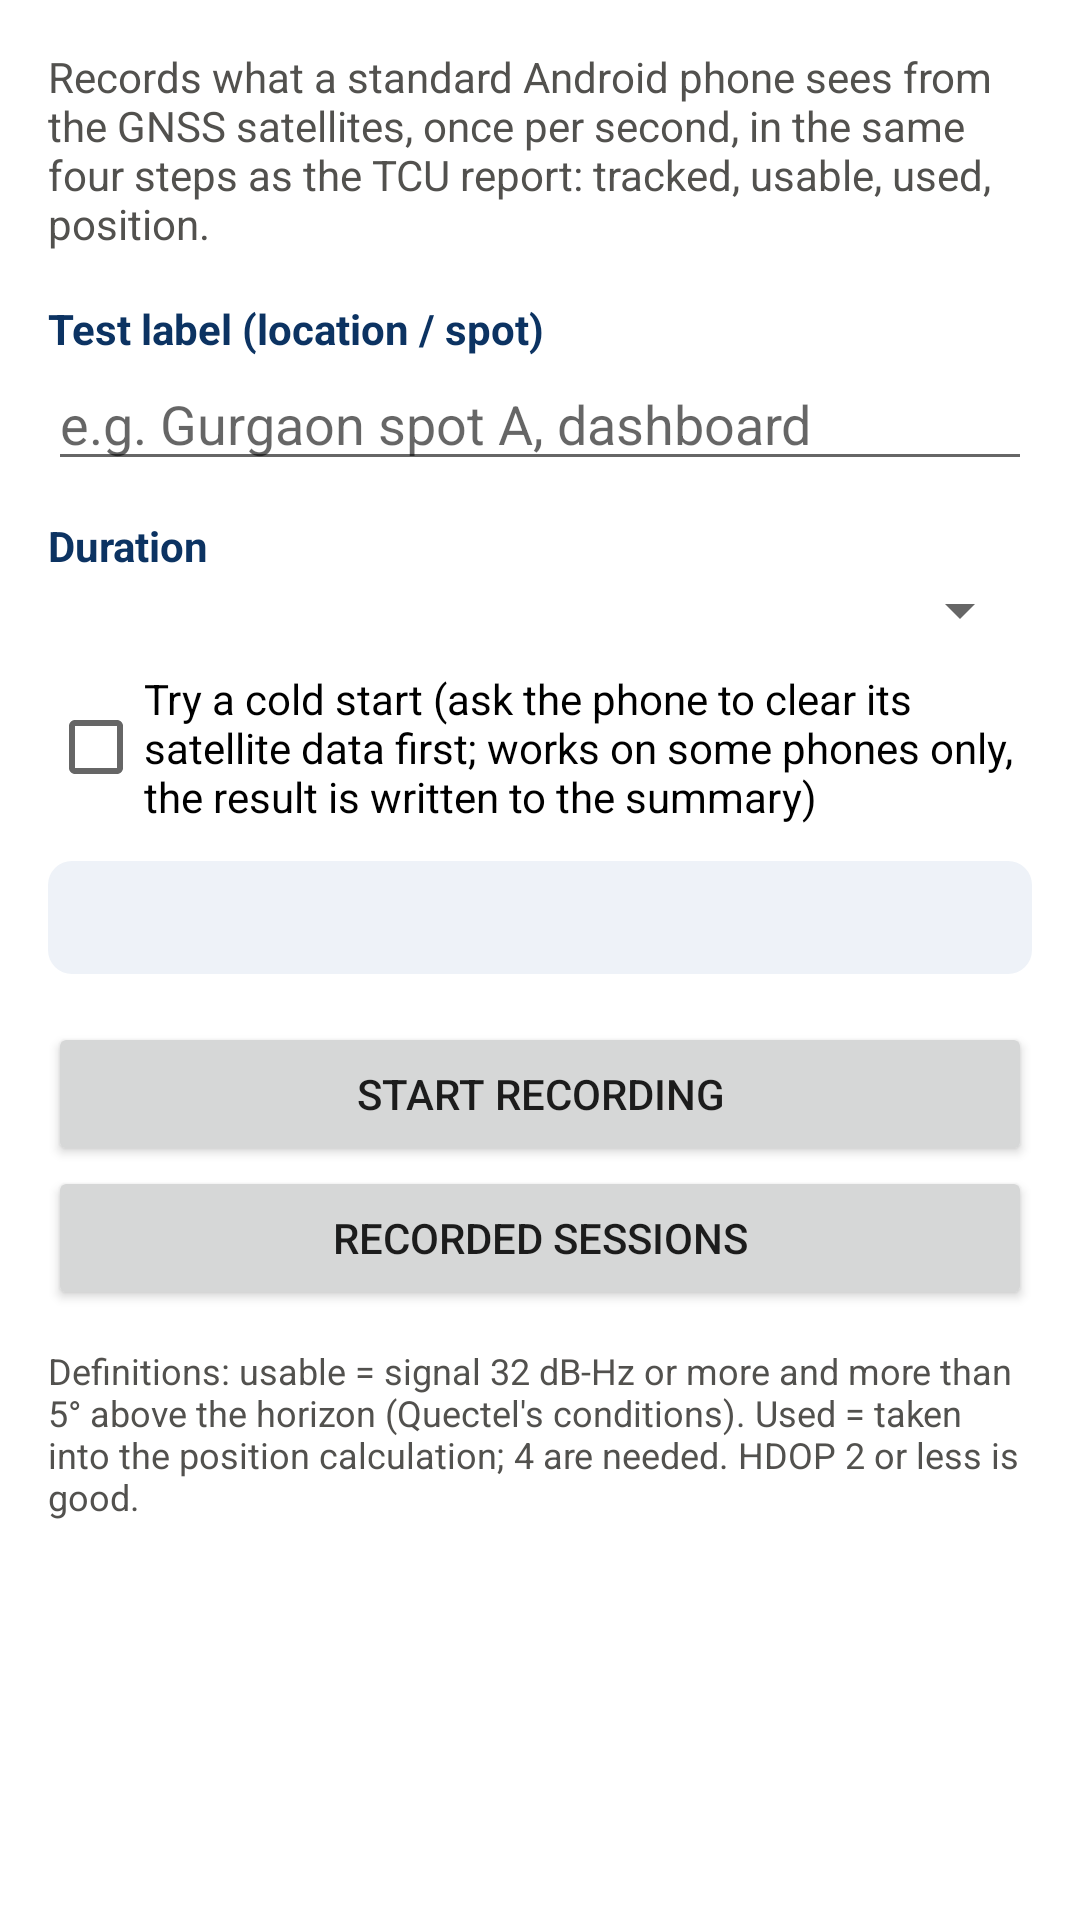

Write the Android layout XML for this screen, with the resource values it uses.
<!-- AndroidManifest.xml: application theme Theme.GnssRef -->
<!-- res/layout/activity_setup.xml -->
<?xml version="1.0" encoding="utf-8"?>
<ScrollView xmlns:android="http://schemas.android.com/apk/res/android"
    android:layout_width="match_parent"
    android:layout_height="match_parent">
    <LinearLayout
        android:layout_width="match_parent"
        android:layout_height="wrap_content"
        android:orientation="vertical"
        android:padding="16dp">
        <TextView
            android:layout_width="match_parent"
            android:layout_height="wrap_content"
            android:text="Records what a standard Android phone sees from the GNSS satellites, once per second, in the same four steps as the TCU report: tracked, usable, used, position."
            android:textColor="@color/ink2"
            android:textSize="14sp" />
        <TextView
            android:layout_width="match_parent"
            android:layout_height="wrap_content"
            android:layout_marginTop="16dp"
            android:text="Test label (location / spot)"
            android:textColor="@color/navy"
            android:textStyle="bold" />
        <EditText
            android:id="@+id/label"
            android:layout_width="match_parent"
            android:layout_height="wrap_content"
            android:hint="e.g. Gurgaon spot A, dashboard"
            android:inputType="text"
            android:maxLines="1" />
        <TextView
            android:layout_width="match_parent"
            android:layout_height="wrap_content"
            android:layout_marginTop="12dp"
            android:text="Duration"
            android:textColor="@color/navy"
            android:textStyle="bold" />
        <Spinner
            android:id="@+id/duration"
            android:layout_width="match_parent"
            android:layout_height="wrap_content" />
        <CheckBox
            android:id="@+id/cold"
            android:layout_width="match_parent"
            android:layout_height="wrap_content"
            android:layout_marginTop="8dp"
            android:text="Try a cold start (ask the phone to clear its satellite data first; works on some phones only, the result is written to the summary)" />
        <TextView
            android:id="@+id/checklist"
            android:layout_width="match_parent"
            android:layout_height="wrap_content"
            android:layout_marginTop="12dp"
            android:background="@drawable/tile_bg"
            android:padding="10dp"
            android:textColor="@color/ink"
            android:textSize="13sp" />
        <Button
            android:id="@+id/start"
            android:layout_width="match_parent"
            android:layout_height="wrap_content"
            android:layout_marginTop="16dp"
            android:text="Start recording" />
        <Button
            android:id="@+id/resume"
            android:layout_width="match_parent"
            android:layout_height="wrap_content"
            android:text="A session is running - open live view"
            android:visibility="gone" />
        <Button
            android:id="@+id/previous"
            android:layout_width="match_parent"
            android:layout_height="wrap_content"
            android:text="Recorded sessions" />
        <TextView
            android:layout_width="match_parent"
            android:layout_height="wrap_content"
            android:layout_marginTop="12dp"
            android:text="Definitions: usable = signal 32 dB-Hz or more and more than 5° above the horizon (Quectel's conditions). Used = taken into the position calculation; 4 are needed. HDOP 2 or less is good."
            android:textColor="@color/ink2"
            android:textSize="12sp" />
    </LinearLayout>
</ScrollView>
<!-- resources referenced by this layout -->
<resources>
  <color name="ink">#202020</color>
  <color name="ink2">#52514E</color>
  <color name="navy">#0C3362</color>
  <!-- drawable tile_bg (drawable) -->
  <?xml version="1.0" encoding="utf-8"?>
  <shape xmlns:android="http://schemas.android.com/apk/res/android" android:shape="rectangle">
      <solid android:color="@color/tint" />
      <corners android:radius="8dp" />
  </shape>
  <style name="Theme.GnssRef" parent="Theme.AppCompat.Light.DarkActionBar">
          <item name="colorPrimary">@color/navy</item>
          <item name="colorPrimaryDark">@color/navy_dark</item>
          <item name="colorAccent">@color/accent</item>
          <item name="android:windowBackground">@color/white</item>
      </style>
  <color name="tint">#EEF2F8</color>
  <color name="navy_dark">#07223F</color>
  <color name="accent">#5598E7</color>
  <color name="white">#FFFFFF</color>
</resources>
